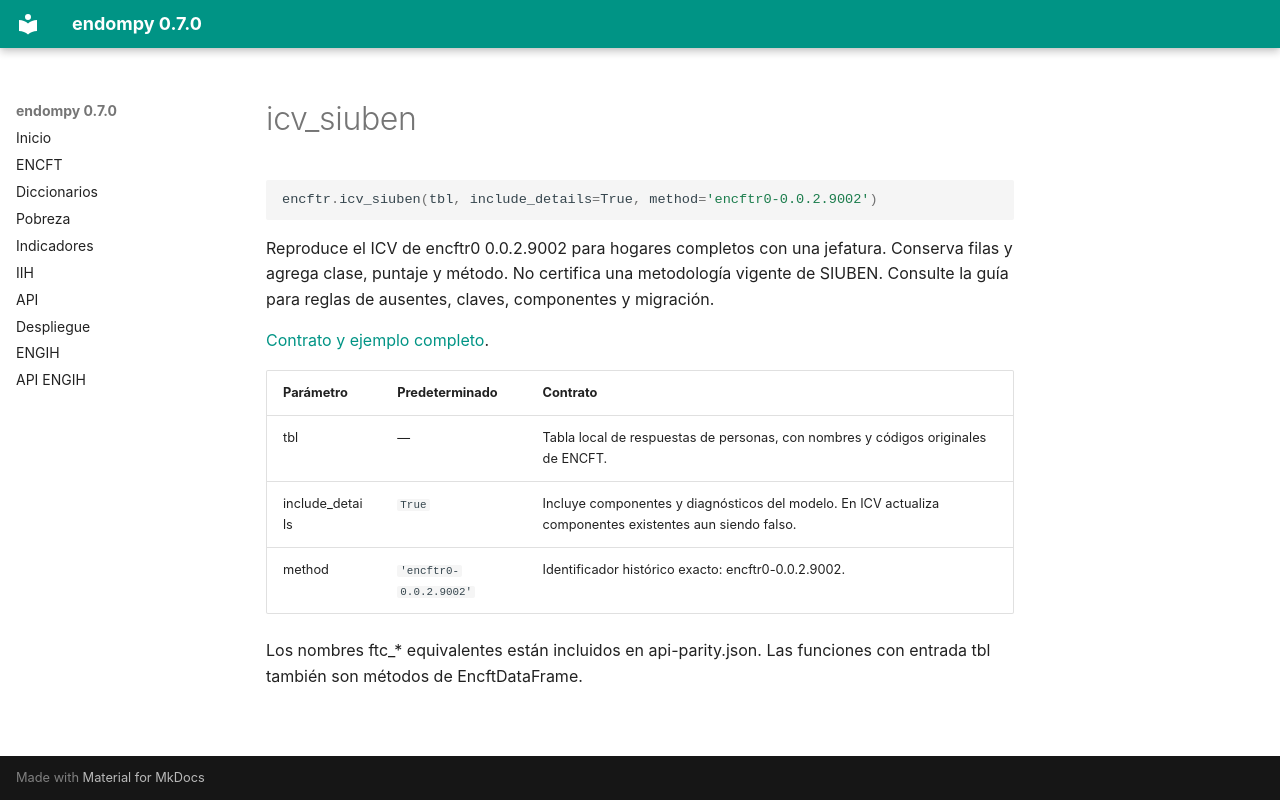

repository: adatar-do/endompy · page: reference/icv_siuben.html · generator: mkdocs

# icv_siuben

```python
encftr.icv_siuben(tbl, include_details=True, method='encftr0-0.0.2.9002')
```

Reproduce el ICV de encftr0 0.0.2.9002 para hogares completos con una jefatura. Conserva filas y agrega clase, puntaje y método. No certifica una metodología vigente de SIUBEN. Consulte la guía para reglas de ausentes, claves, componentes y migración.

[Contrato y ejemplo completo](../icv-siuben.md).

| Parámetro | Predeterminado | Contrato |
|---|---|---|
| tbl | — | Tabla local de respuestas de personas, con nombres y códigos originales de ENCFT. |
| include_details | `True` | Incluye componentes y diagnósticos del modelo. En ICV actualiza componentes existentes aun siendo falso. |
| method | `'encftr0-0.0.2.9002'` | Identificador histórico exacto: encftr0-0.0.2.9002. |

Los nombres ftc_* equivalentes están incluidos en api-parity.json. Las funciones con entrada tbl también son métodos de EncftDataFrame.
